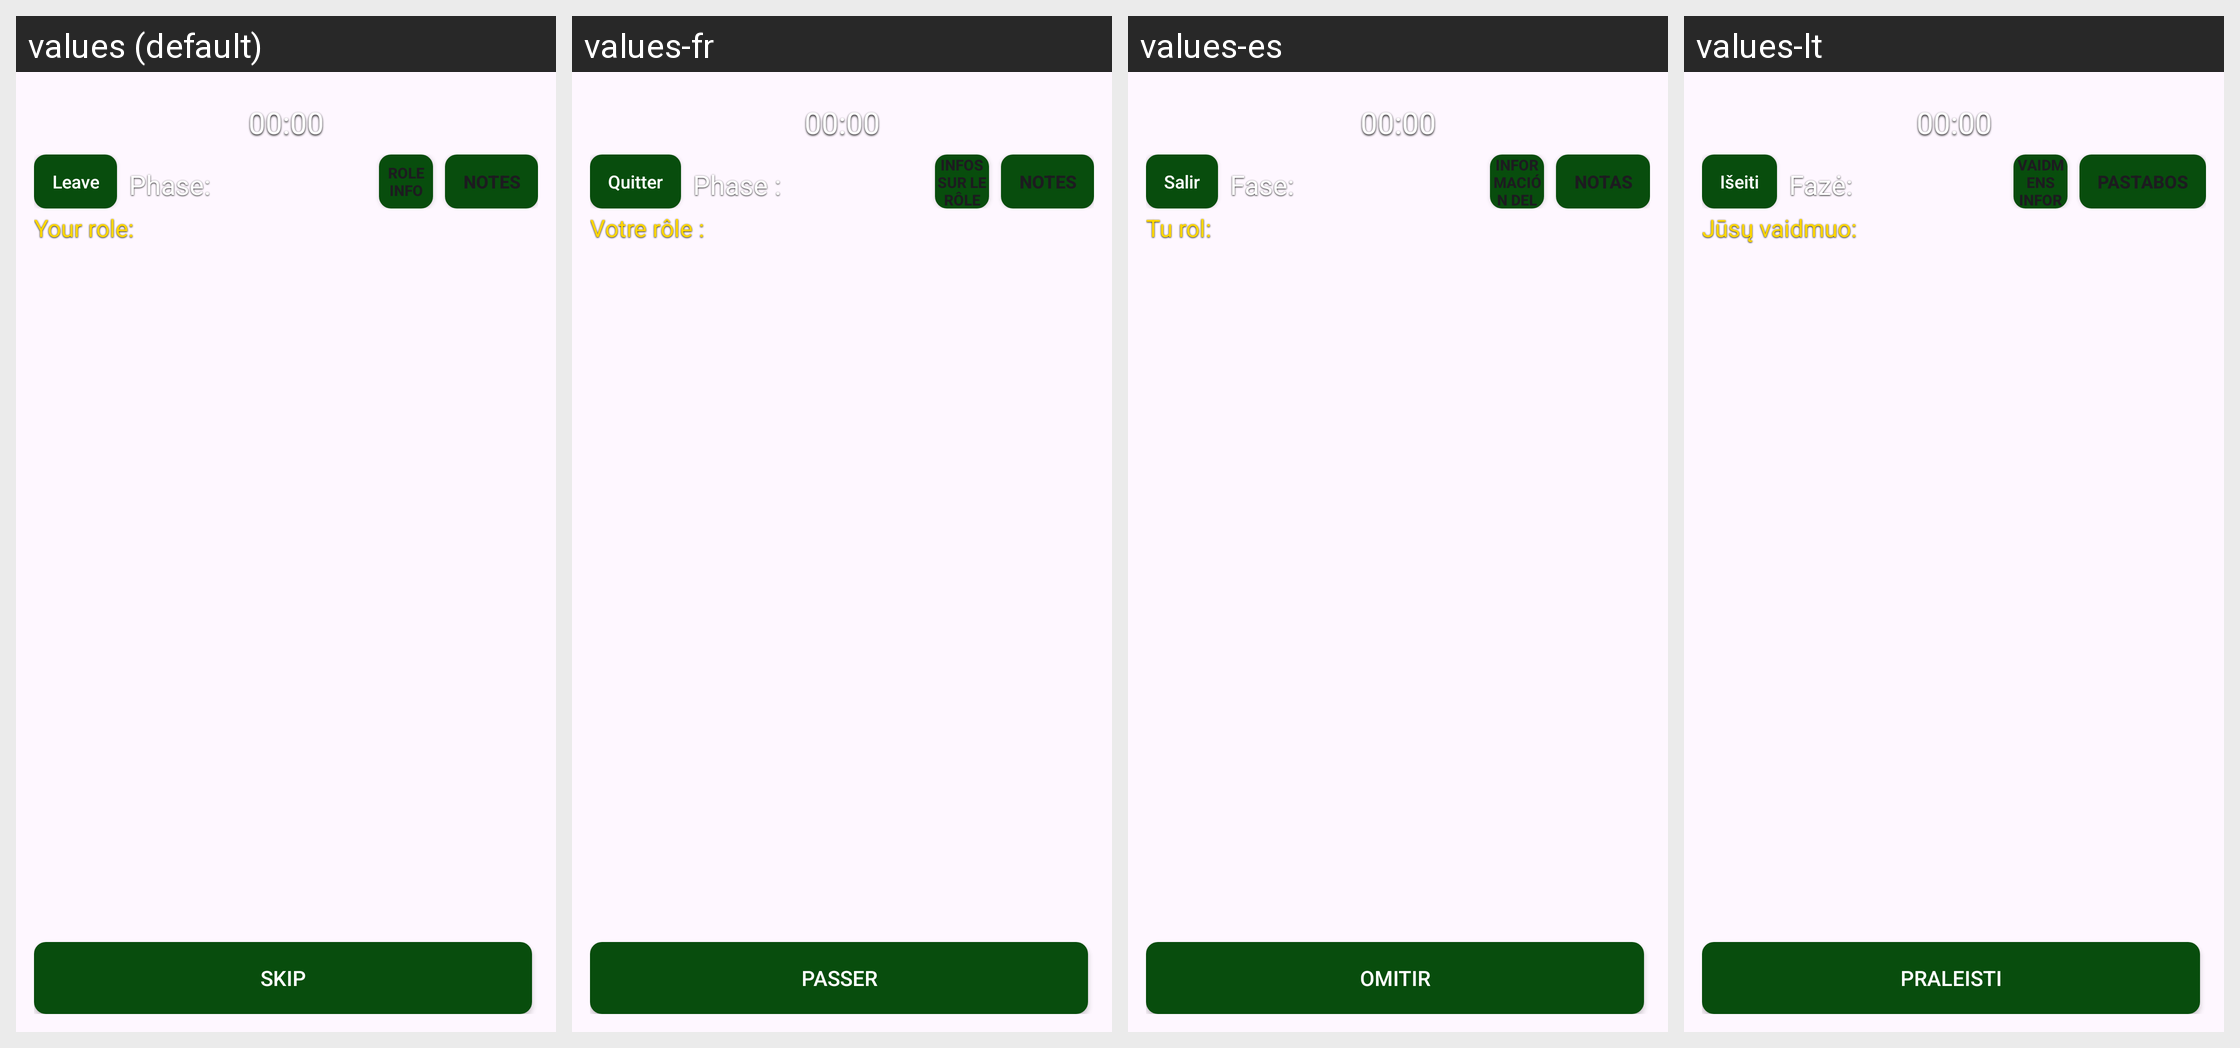

The Android screen above is rendered under several locales of the same app. Produce the string resources it draws, with the default and per-locale values.
Android screen res/layout/activity_mafia_table.xml rendered under 4 locales, left to right: values (default), values-fr, values-es, values-lt. Device: Nexus 5 (rendered at 1080×1920; each locale shown at half size, 540×960, under a caption strip naming it); theme Theme.PocketTable.
Other locales in the repository, not shown: values-ar-rEG, values-cs, values-de, values-hu, values-it, values-ja, values-nl, values-pl, values-pt-rBR, values-sk, values-tr, values-zh-rCN.
Strings drawn on this screen, with the default value and each locale's value (text and hints the layout hard-codes, and strings that could not be matched under every locale, appear in the picture but are not listed):

btn_leave
  values: Leave
  values-fr: Quitter
  values-es: Salir
  values-lt: Išeiti

mafia_phase_label_short
  values: Phase:
  values-fr: Phase :
  values-es: Fase:
  values-lt: Fazė:

mafia_role_info_button
  values: Role Info
  values-fr: Infos sur le rôle
  values-es: Información del rol
  values-lt: Vaidmens informacija

mafia_notes_button
  values: Notes
  values-fr: Notes
  values-es: Notas
  values-lt: Pastabos

mafia_your_role_label_short
  values: Your role:
  values-fr: Votre rôle :
  values-es: Tu rol:
  values-lt: Jūsų vaidmuo:

mafia_skip
  values: Skip
  values-fr: Passer
  values-es: Omitir
  values-lt: Praleisti
